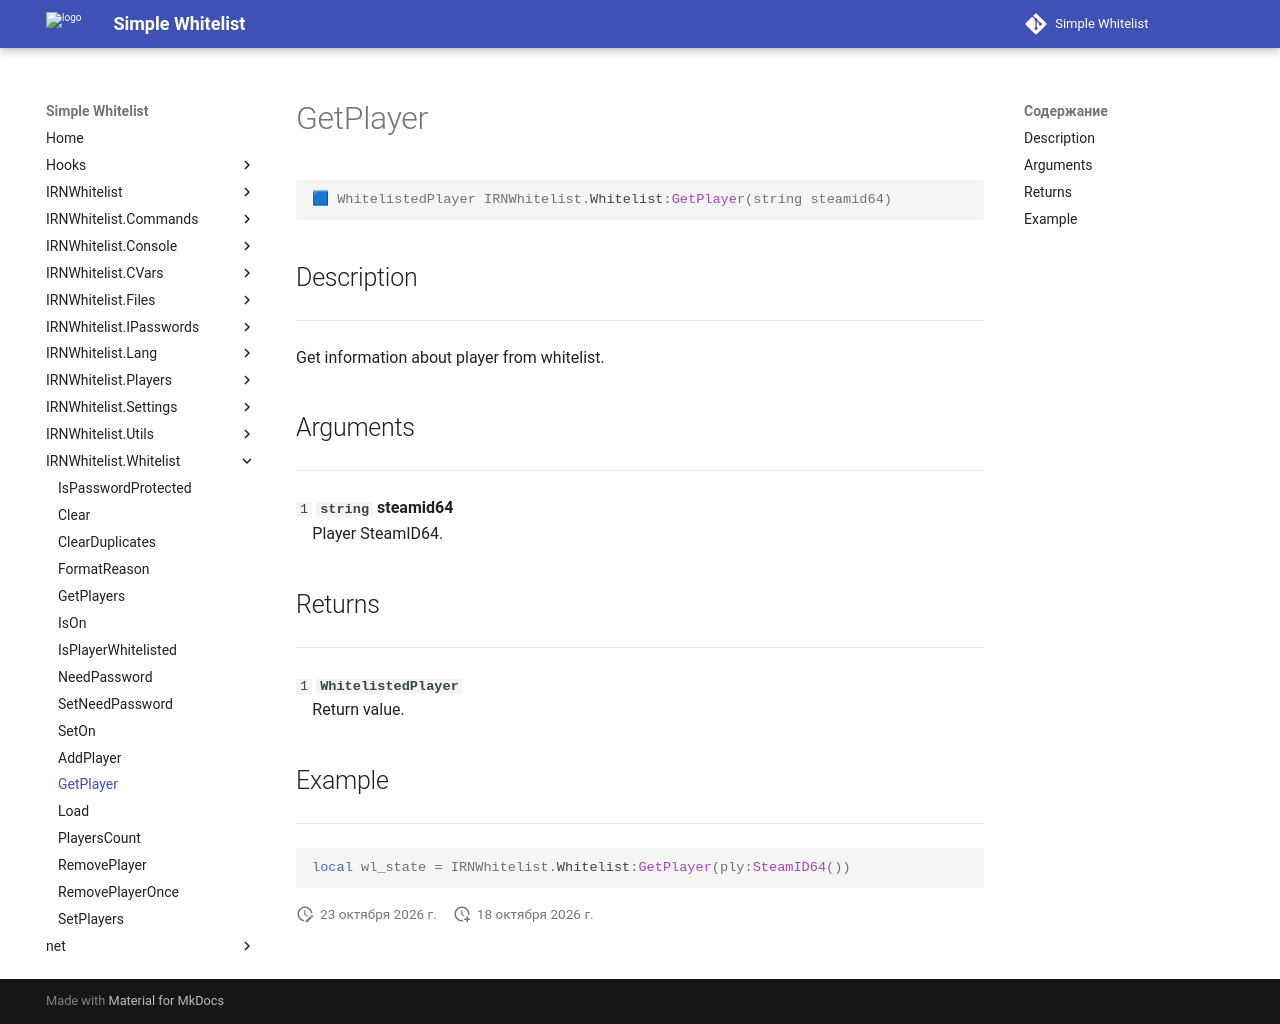

repository: Enalian/simple_whitelist · page: IRNWhitelist_Whitelist/GetPlayer/index.html · generator: mkdocs

---
title: IRNWhitelist.Whitelist:GetPlayer
---

```lua
🟦 WhitelistedPlayer IRNWhitelist.Whitelist:GetPlayer(string steamid64)
```

## Description
---

Get information about player from whitelist.

## Arguments
---

`1` **`string`** **steamid64**  
&emsp;Player SteamID64.

## Returns
---

`1` **`WhitelistedPlayer`**  
&emsp;Return value.

## Example
---

```lua
local wl_state = IRNWhitelist.Whitelist:GetPlayer(ply:SteamID64())
```
